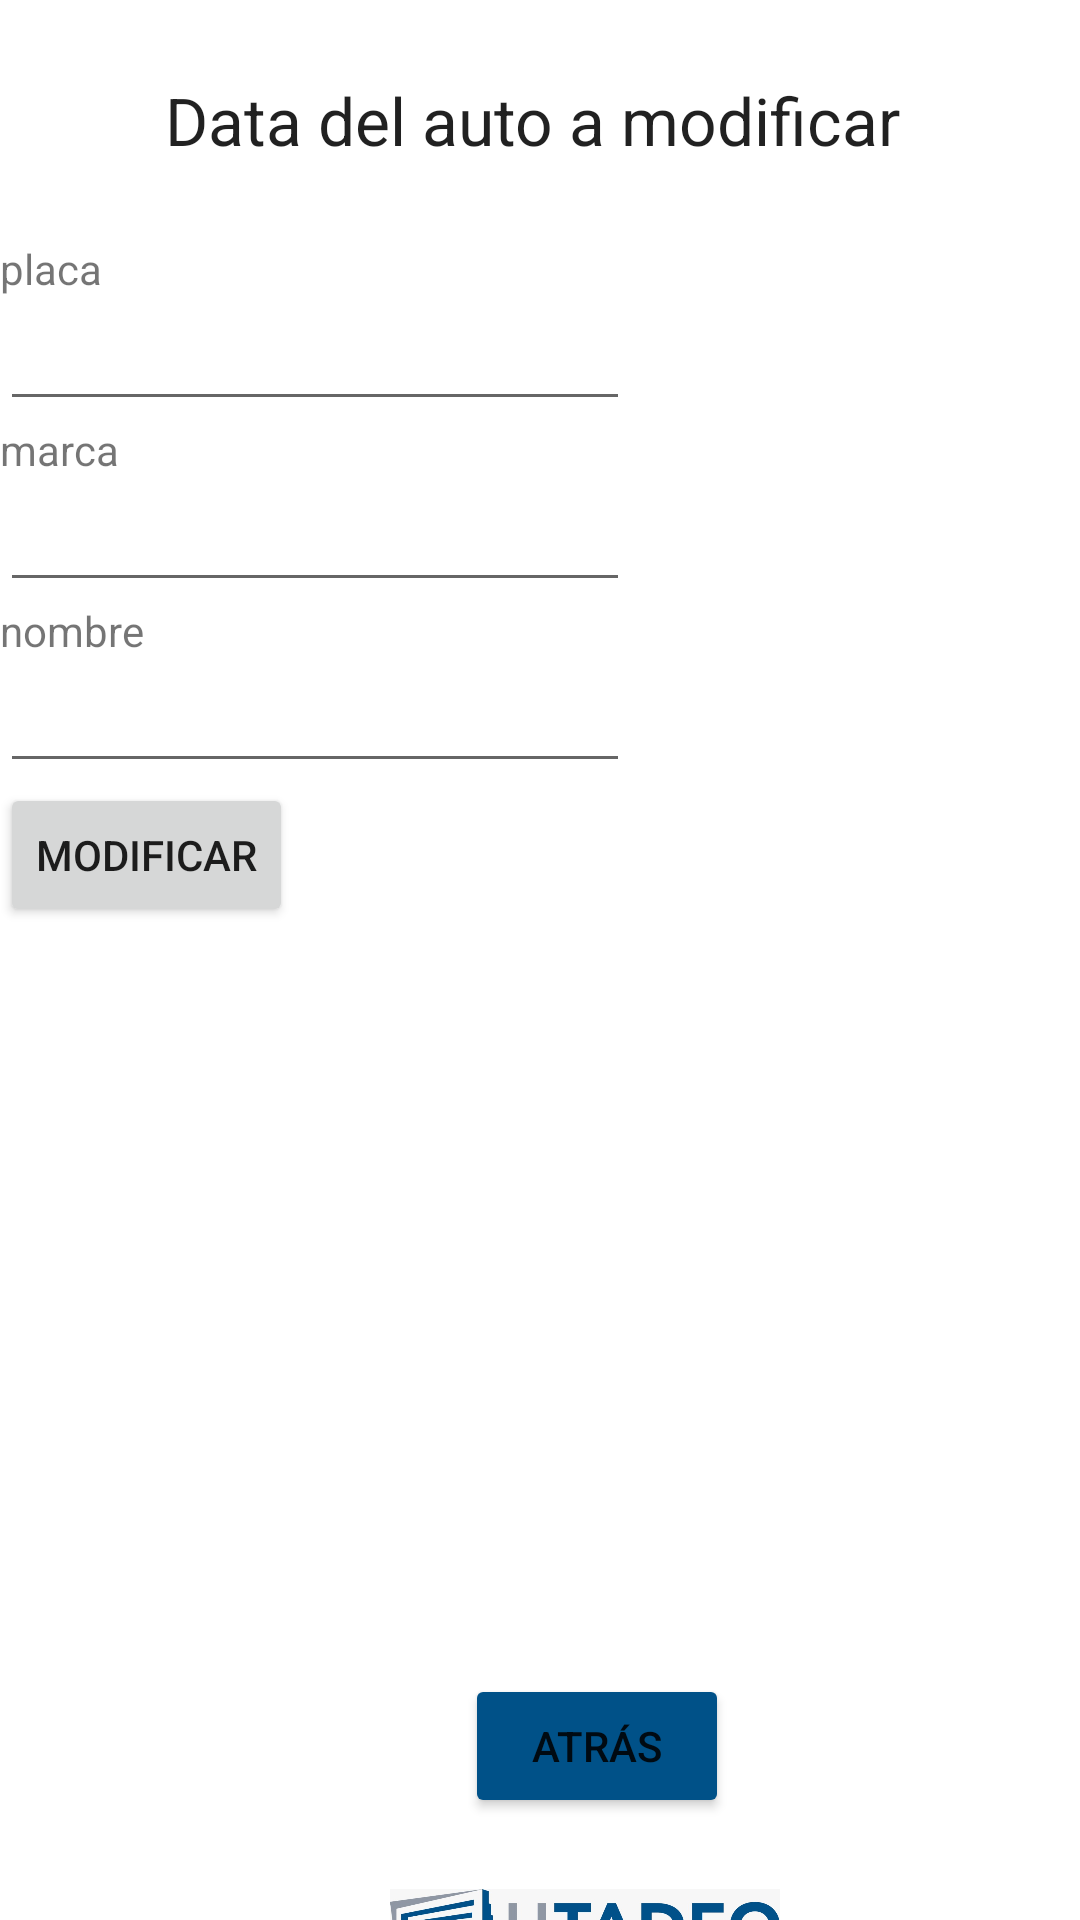

The Android layout XML behind this screen, and the referenced resources:
<!-- AndroidManifest.xml: application theme Theme.Proyecto -->
<!-- res/layout/activity_editar_data.xml -->
<?xml version="1.0" encoding="utf-8"?>
<androidx.constraintlayout.widget.ConstraintLayout
    xmlns:android="http://schemas.android.com/apk/res/android"
    xmlns:app="http://schemas.android.com/apk/res-auto"
    xmlns:tools="http://schemas.android.com/tools"
    android:layout_width="match_parent"
    android:layout_height="match_parent"
    tools:context=".editar_data">

    <GridLayout
        android:layout_width="355dp"
        android:layout_height="681dp"
        android:columnCount="11"
        android:gravity="center_vertical"
        android:orientation="vertical"
        android:rowCount="11"
        tools:ignore="MissingConstraints"
        tools:layout_editor_absoluteX="30dp"
        tools:layout_editor_absoluteY="22dp">


        <TextView
            android:id="@+id/textFinal"
            android:layout_width="match_parent"
            android:layout_height="wrap_content"
            android:layout_row="0"
            android:layout_column="3"
            android:height="80dp"
            android:gravity="center"
            android:text="Data del auto a modificar"
            android:textAppearance="@style/TextAppearance.AppCompat.Large"
            android:visibility="visible" />

        <Button
            android:id="@+id/button"
            android:layout_width="wrap_content"
            android:layout_height="wrap_content"
            android:layout_row="9"
            android:layout_column="3"
            android:layout_marginStart="155dp"
            android:layout_marginLeft="150dp"
            android:layout_marginTop="40dp"
            android:text="Atrás"
            app:backgroundTint="#005188" />

        <EditText
            android:id="@+id/editText1"
            android:layout_width="wrap_content"
            android:layout_height="wrap_content"
            android:layout_row="2"
            android:layout_column="3"
            android:ems="10"
            android:inputType="textPassword" />

        <EditText
            android:id="@+id/editText2"
            android:layout_width="wrap_content"
            android:layout_height="wrap_content"
            android:layout_row="4"
            android:layout_column="3"
            android:ems="10"
            android:inputType="textPassword" />

        <TextView
            android:id="@+id/textView5"
            android:layout_width="wrap_content"
            android:layout_height="wrap_content"
            android:layout_row="1"
            android:layout_column="3"
            android:text="placa" />

        <TextView
            android:id="@+id/textView6"
            android:layout_width="wrap_content"
            android:layout_height="wrap_content"
            android:layout_row="5"
            android:layout_column="3"
            android:text="nombre" />

        <EditText
            android:id="@+id/editText3"
            android:layout_width="wrap_content"
            android:layout_height="wrap_content"
            android:layout_row="6"
            android:layout_column="3"
            android:ems="10"
            android:inputType="textPassword" />

        <Button
            android:id="@+id/button2"
            android:layout_width="wrap_content"
            android:layout_height="wrap_content"
            android:layout_row="7"
            android:layout_column="3"
            android:text="Modificar" />

        <TextView
            android:id="@+id/textView8"
            android:layout_width="wrap_content"
            android:layout_height="wrap_content"
            android:layout_row="3"
            android:layout_column="3"
            android:text="marca" />

        <ImageView
            android:id="@+id/imageView5"
            android:layout_width="260dp"
            android:layout_height="75dp"
            android:layout_row="10"
            android:layout_column="3"
            android:gravity="center"
            android:minHeight="10dp"
            android:paddingStart="130dp"
            app:srcCompat="@drawable/imagen2"
            tools:ignore="RtlSymmetry" />


    </GridLayout>

</androidx.constraintlayout.widget.ConstraintLayout>
<!-- resources referenced by this layout -->
<resources>
  <!-- drawable imagen2: jpeg bitmap (drawable-v24, 48771 bytes) -->
  <style name="Theme.Proyecto" parent="Theme.MaterialComponents.DayNight.DarkActionBar">
          
          <item name="colorPrimary">@color/purple_500</item>
          <item name="colorPrimaryVariant">@color/purple_700</item>
          <item name="colorOnPrimary">@color/white</item>
          
          <item name="colorSecondary">@color/teal_200</item>
          <item name="colorSecondaryVariant">@color/teal_700</item>
          <item name="colorOnSecondary">@color/black</item>
          
          <item name="android:statusBarColor" tools:targetApi="21">?attr/colorPrimaryVariant</item>
          
      </style>
  <!-- not gathered from this repository: default colours our renderer supplied (Android Studio template values) -->
  <color name="purple_500">#FF6200EE</color>
  <color name="purple_700">#FF3700B3</color>
  <color name="teal_200">#FF03DAC5</color>
  <color name="teal_700">#FF018786</color>
  <color name="black">#FF000000</color>
  <color name="white">#FFFFFFFF</color>
</resources>
